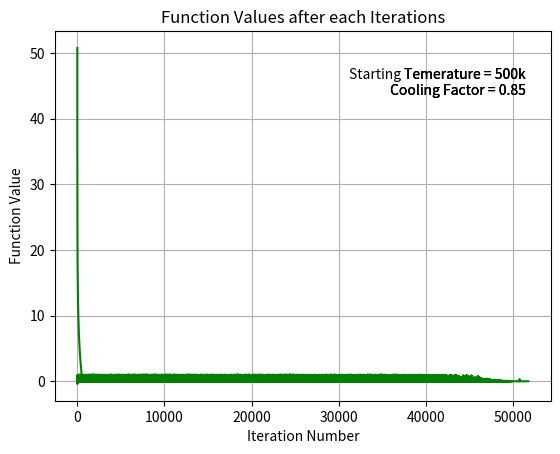

Source code (Python):
import math
import random
import matplotlib.pyplot as plt
import numpy as np

C = 500
cooling_Factor = 0.85
total_iteration = 1000


# Function definition
def f(x):
    return x ** 2


# Generate random numbers for states i
state_i = random.uniform(-1, 1)

accepted_states = []
energy=[]
rejected_states = []
cooling_temperature = []
accepted_rates = []

for i in range(total_iteration):

    for x in range(total_iteration):
        # Calculate energies
        energy_i = f(state_i)

        state_j = random.uniform(-1, 1)
        energy_j = f(state_j)

        # Calculate delta_E
        delta_E = energy_j - energy_i

        # Accept or reject based on Metropolis criteria
        if delta_E <= 0:
            accepted_states.append(state_j)
            energy.append(energy_j)
            state_i = state_j
        else:
            boltzmann_factor = math.exp(-delta_E / C)
            r = random.uniform(0, 1)
            if boltzmann_factor > r:
                accepted_states.append(state_j)
                energy.append(energy_j)
                state_i = state_j
            else:
                rejected_states.append(state_j)

    cooling_temperature.append(C)
    C *= cooling_Factor

    accepted_rate = len(accepted_states) / total_iteration
    accepted_rates.append(accepted_rate)

plt.plot(cooling_temperature, accepted_rates, linestyle='-', color="green")
plt.xlabel('Temperature')
plt.ylabel('Accepted Rate')
plt.title('Accepted Rate vs. Temperature')
plt.text(0.95,0.9,f'Starting Temerature = 500k\n Cooling Factor = {cooling_Factor}', fontsize=10,verticalalignment='top', horizontalalignment='right',
             transform=plt.gca().transAxes)
plt.grid(True)
plt.show()

def coolingProcessWithCoolingFactor(state_i,cooling_Facotr,C,iteration):
    accepted_states=[]
    for iteration in range(total_iteration):

        # Calculate energies
        energy_i = f(state_i)

        state_j = random.uniform(-1, 1)
        energy_j = f(state_j)

        # Calculate delta_E
        delta_E = energy_j - energy_i

        # Accept or reject based on Metropolis criteria
        if delta_E <= 0:
            #accepted_states.append(state_j)
            state_i = state_j
            energy_i= energy_j

        else:
            boltzmann_factor = math.exp(-delta_E / C)
            r = random.uniform(0, 1)
            if boltzmann_factor > r:
                #accepted_states.append(state_j)
                state_i = state_j
                energy_i = energy_j

        accepted_states.append(state_i)
        energy.append(energy_i)
        C *= cooling_Factor


    iterations = range(1, len(accepted_states) + 1)  # Generate iteration numbers
    plt.plot(iterations, accepted_states, linestyle='-',color="green")

    plt.xlabel('Iteration Number')
    plt.ylabel('Accepted States')
    plt.title('Accepted States in each Iterations')
    plt.text(0.95,0.9,f'Temerature = 500k\n Cooling Factor = {cooling_Factor}', fontsize=10,verticalalignment='top', horizontalalignment='right',
             transform=plt.gca().transAxes)
    plt.show()

    iterations = range(1, len(energy) + 1)  # Generate iteration numbers
    plt.plot(iterations, energy, linestyle='-', color="green")

    plt.xlabel('Iteration Number')
    plt.ylabel('Function Value')
    plt.title('Function Values after each Iterations')
    plt.text(0.95, 0.9, f'Temerature = 500k\n Cooling Factor = {cooling_Factor}', fontsize=10, verticalalignment='top',
             horizontalalignment='right',
             transform=plt.gca().transAxes)
    plt.show()
coolingProcessWithCoolingFactor(state_i,C,cooling_Factor,total_iteration)